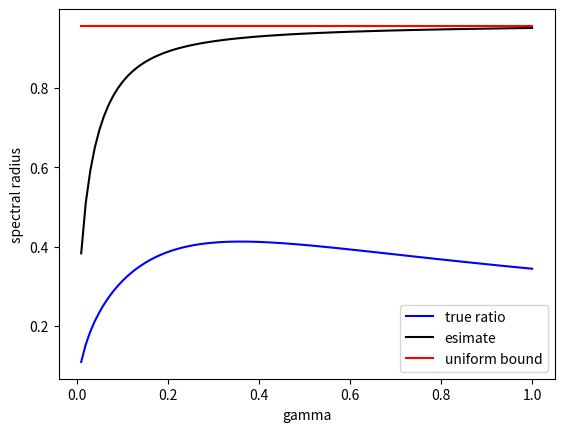

Recreate this plot in Python.
import numpy as np
import scipy.linalg
import matplotlib.pyplot as plt


def dlqr(A, B, Q, R, gamma=1):
    """
    Solves for the optimal infinite-horizon, discrete-time LQR controller
    given linear system (A,B) and cost function parameterized by (Q,R)
    """

    P = scipy.linalg.solve_discrete_are(np.sqrt(gamma) * A, B, Q, R / gamma)

    F = -gamma * np.matmul(scipy.linalg.inv(gamma * np.matmul(np.matmul(B.T, P), B) + R),
                           (np.matmul(np.matmul(B.T, P), A)))
    return F, P


DIM = 3
#SEED = 11
#np.random.seed(SEED)

A = np.random.randn(DIM, DIM)
B = np.random.randn(DIM, DIM)
# B = np.identity(DIM)
B = np.identity(DIM)
Q = np.identity(DIM)
R = np.identity(DIM)

K = np.random.randn(DIM, DIM)
K_0 = np.copy(K)

print(f"K = {K}")
gamma = min(1 / np.abs(max(np.linalg.eig(A + B@K)[0])) ** 2, 1)
print(f"gamma = {gamma}")

print("\n")

K_star, P_star = dlqr(A, B, Q, R)

while np.abs(max(np.linalg.eig(A + B@K)[0])) ** 2 >= 1:
    K, P = dlqr(A, B, Q, R, gamma)
    print(f"K' = {K}")

    print("optimal to initial:"
          f"{np.abs(max(np.linalg.eig(A + B@K)[0])) / np.abs(max(np.linalg.eig(A + B@K_0)[0]))}")

    print("estimate bound:"
          f"{np.sqrt(1 - min(np.linalg.eig(Q + K.T@R@K)[0]) / max(np.linalg.eig(P)[0]))}")

    print("uniform bound:"
          f"{np.sqrt(1-(min(np.linalg.eig(Q)[0])/max(np.linalg.eig(P_star)[0])))}")

    print("\n")

    gamma = min(1 / np.abs(max(np.linalg.eig(A + B@K)[0])) ** 2, 1)
    print(f"gamma = {gamma}")
    K_0 = np.copy(K)


print(f"K* = {K_star}")

x = np.linspace(0.01, 1, 100)

v = np.array(
    [np.sqrt(gamma) * np.abs(max(np.linalg.eig(A + B @ dlqr(A, B, Q, R, gamma)[0])[0])) for gamma in x]).squeeze()
temp = []
for gamma in x:
    k, p = dlqr(A, B, Q, R, gamma)
    temp.append(np.sqrt(1 - min(np.linalg.eig(Q + k.T@R@k)[0]) / max(np.linalg.eig(p)[0])))
    
y = np.array(temp).squeeze()

z = np.array([np.sqrt(
        1-(min(np.linalg.eig(Q)[0])/max(np.linalg.eig(P_star)[0]))) for gamma in x]).squeeze()

fig, ax = plt.subplots()

ax.plot(x, v, 'b-', label="true ratio")
ax.plot(x, y, 'k-', label="esimate")
ax.plot(x, z, 'r-', label="uniform bound")

ax.set_xlabel('gamma')
ax.set_ylabel("spectral radius")

plt.legend()
plt.show()
